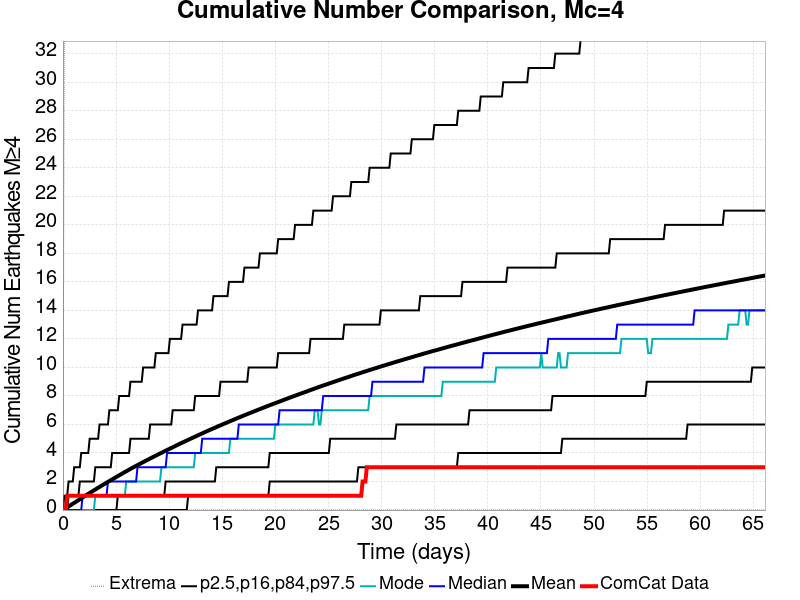

The table this chart was drawn from, first rows:
Time (days), ComCat Data, Simulation Mean, Simulation Median, Simulation Mode, Simulation Minimum, Simulation Maximum, 2.5 %-ile, 16 %-ile, 84 %-ile, 97.5 %-ile
0.0, 0.0, 0.0, 0.0, 0.0, 0.0, 0.0, 0.0, 0.0, 0.0, 0.0
0.1324, 0.0, 0.05682, 0.0, 0.0, 0.0, 36.0, 0.0, 0.0, 0.0, 1.0
0.2649, 0.0, 0.1197, 0.0, 0.0, 0.0, 49.0, 0.0, 0.0, 0.0, 1.0
0.3973, 1.0, 0.1824, 0.0, 0.0, 0.0, 54.0, 0.0, 0.0, 0.0, 1.0
0.5298, 1.0, 0.2479, 0.0, 0.0, 0.0, 62.0, 0.0, 0.0, 1.0, 2.0
0.6622, 1.0, 0.3126, 0.0, 0.0, 0.0, 69.0, 0.0, 0.0, 1.0, 2.0
0.7947, 1.0, 0.3765, 0.0, 0.0, 0.0, 72.0, 0.0, 0.0, 1.0, 2.0
0.9271, 1.0, 0.4402, 0.0, 0.0, 0.0, 72.0, 0.0, 0.0, 1.0, 2.0
1.06, 1.0, 0.5023, 0.0, 0.0, 0.0, 79.0, 0.0, 0.0, 1.0, 3.0
1.192, 1.0, 0.5653, 0.0, 0.0, 0.0, 83.0, 0.0, 0.0, 1.0, 3.0
1.324, 1.0, 0.6283, 0.0, 0.0, 0.0, 85.0, 0.0, 0.0, 1.0, 3.0
1.457, 1.0, 0.6913, 0.0, 0.0, 0.0, 87.0, 0.0, 0.0, 1.0, 3.0
1.589, 1.0, 0.7555, 0.0, 0.0, 0.0, 90.0, 0.0, 0.0, 2.0, 3.0
1.722, 1.0, 0.8194, 0.0, 0.0, 0.0, 92.0, 0.0, 0.0, 2.0, 4.0
1.854, 1.0, 0.883, 1.0, 0.0, 0.0, 96.0, 0.0, 0.0, 2.0, 4.0
1.987, 1.0, 0.9449, 1.0, 0.0, 0.0, 98.0, 0.0, 0.0, 2.0, 4.0
2.119, 1.0, 1.01, 1.0, 0.0, 0.0, 104.0, 0.0, 0.0, 2.0, 4.0
2.252, 1.0, 1.073, 1.0, 0.0, 0.0, 107.0, 0.0, 0.0, 2.0, 4.0
2.384, 1.0, 1.135, 1.0, 0.0, 0.0, 107.0, 0.0, 0.0, 2.0, 4.0
2.517, 1.0, 1.196, 1.0, 0.0, 0.0, 108.0, 0.0, 0.0, 2.0, 5.0
2.649, 1.0, 1.258, 1.0, 0.0, 0.0, 109.0, 0.0, 0.0, 2.0, 5.0
2.781, 1.0, 1.318, 1.0, 0.0, 0.0, 111.0, 0.0, 0.0, 2.0, 5.0
2.914, 1.0, 1.379, 1.0, 0.0, 0.0, 120.0, 0.0, 0.0, 2.0, 5.0
3.046, 1.0, 1.44, 1.0, 1.0, 0.0, 120.0, 0.0, 0.0, 3.0, 5.0
3.179, 1.0, 1.501, 1.0, 1.0, 0.0, 123.0, 0.0, 0.0, 3.0, 5.0
3.311, 1.0, 1.561, 1.0, 1.0, 0.0, 127.0, 0.0, 0.0, 3.0, 5.0
3.444, 1.0, 1.621, 1.0, 1.0, 0.0, 128.0, 0.0, 0.0, 3.0, 6.0
3.576, 1.0, 1.682, 1.0, 1.0, 0.0, 130.0, 0.0, 0.0, 3.0, 6.0
3.709, 1.0, 1.742, 1.0, 1.0, 0.0, 131.0, 0.0, 0.0, 3.0, 6.0
3.841, 1.0, 1.799, 1.0, 1.0, 0.0, 133.0, 0.0, 0.0, 3.0, 6.0
3.973, 1.0, 1.859, 1.0, 1.0, 0.0, 133.0, 0.0, 0.0, 3.0, 6.0
4.106, 1.0, 1.918, 1.0, 1.0, 0.0, 133.0, 0.0, 0.0, 3.0, 6.0
4.238, 1.0, 1.976, 2.0, 1.0, 0.0, 134.0, 0.0, 0.0, 3.0, 6.0
4.371, 1.0, 2.034, 2.0, 1.0, 0.0, 136.0, 0.0, 0.0, 3.0, 7.0
4.503, 1.0, 2.092, 2.0, 1.0, 0.0, 136.0, 0.0, 0.0, 3.0, 7.0
4.636, 1.0, 2.149, 2.0, 1.0, 0.0, 136.0, 0.0, 0.0, 4.0, 7.0
4.768, 1.0, 2.206, 2.0, 1.0, 0.0, 138.0, 0.0, 0.0, 4.0, 7.0
4.901, 1.0, 2.262, 2.0, 1.0, 0.0, 139.0, 0.0, 0.0, 4.0, 7.0
5.033, 1.0, 2.322, 2.0, 1.0, 0.0, 141.0, 0.0, 0.0, 4.0, 7.0
5.165, 1.0, 2.38, 2.0, 1.0, 0.0, 141.0, 0.0, 1.0, 4.0, 7.0
5.298, 1.0, 2.437, 2.0, 1.0, 0.0, 141.0, 0.0, 1.0, 4.0, 8.0
5.43, 1.0, 2.493, 2.0, 1.0, 0.0, 141.0, 0.0, 1.0, 4.0, 8.0
5.563, 1.0, 2.55, 2.0, 1.0, 0.0, 141.0, 0.0, 1.0, 4.0, 8.0
5.695, 1.0, 2.609, 2.0, 1.0, 0.0, 141.0, 0.0, 1.0, 4.0, 8.0
5.828, 1.0, 2.664, 2.0, 1.0, 0.0, 142.0, 0.0, 1.0, 4.0, 8.0
5.96, 1.0, 2.719, 2.0, 2.0, 0.0, 143.0, 0.0, 1.0, 4.0, 8.0
6.093, 1.0, 2.774, 2.0, 2.0, 0.0, 143.0, 0.0, 1.0, 4.0, 8.0
6.225, 1.0, 2.83, 2.0, 2.0, 0.0, 143.0, 0.0, 1.0, 4.0, 8.0
6.357, 1.0, 2.885, 2.0, 2.0, 0.0, 143.0, 0.0, 1.0, 5.0, 9.0
6.49, 1.0, 2.939, 2.0, 2.0, 0.0, 143.0, 0.0, 1.0, 5.0, 9.0
6.622, 1.0, 2.994, 2.0, 2.0, 0.0, 144.0, 0.0, 1.0, 5.0, 9.0
6.755, 1.0, 3.047, 2.0, 2.0, 0.0, 144.0, 0.0, 1.0, 5.0, 9.0
6.887, 1.0, 3.1, 2.0, 2.0, 0.0, 146.0, 0.0, 1.0, 5.0, 9.0
7.02, 1.0, 3.151, 3.0, 2.0, 0.0, 148.0, 0.0, 1.0, 5.0, 9.0
7.152, 1.0, 3.204, 3.0, 2.0, 0.0, 149.0, 0.0, 1.0, 5.0, 9.0
7.285, 1.0, 3.255, 3.0, 2.0, 0.0, 150.0, 0.0, 1.0, 5.0, 9.0
7.417, 1.0, 3.307, 3.0, 2.0, 0.0, 150.0, 0.0, 1.0, 5.0, 9.0
7.55, 1.0, 3.359, 3.0, 2.0, 0.0, 150.0, 0.0, 1.0, 5.0, 10.0
7.682, 1.0, 3.411, 3.0, 2.0, 0.0, 153.0, 0.0, 1.0, 5.0, 10.0
7.814, 1.0, 3.463, 3.0, 2.0, 0.0, 156.0, 0.0, 1.0, 5.0, 10.0
... 440 more rows
